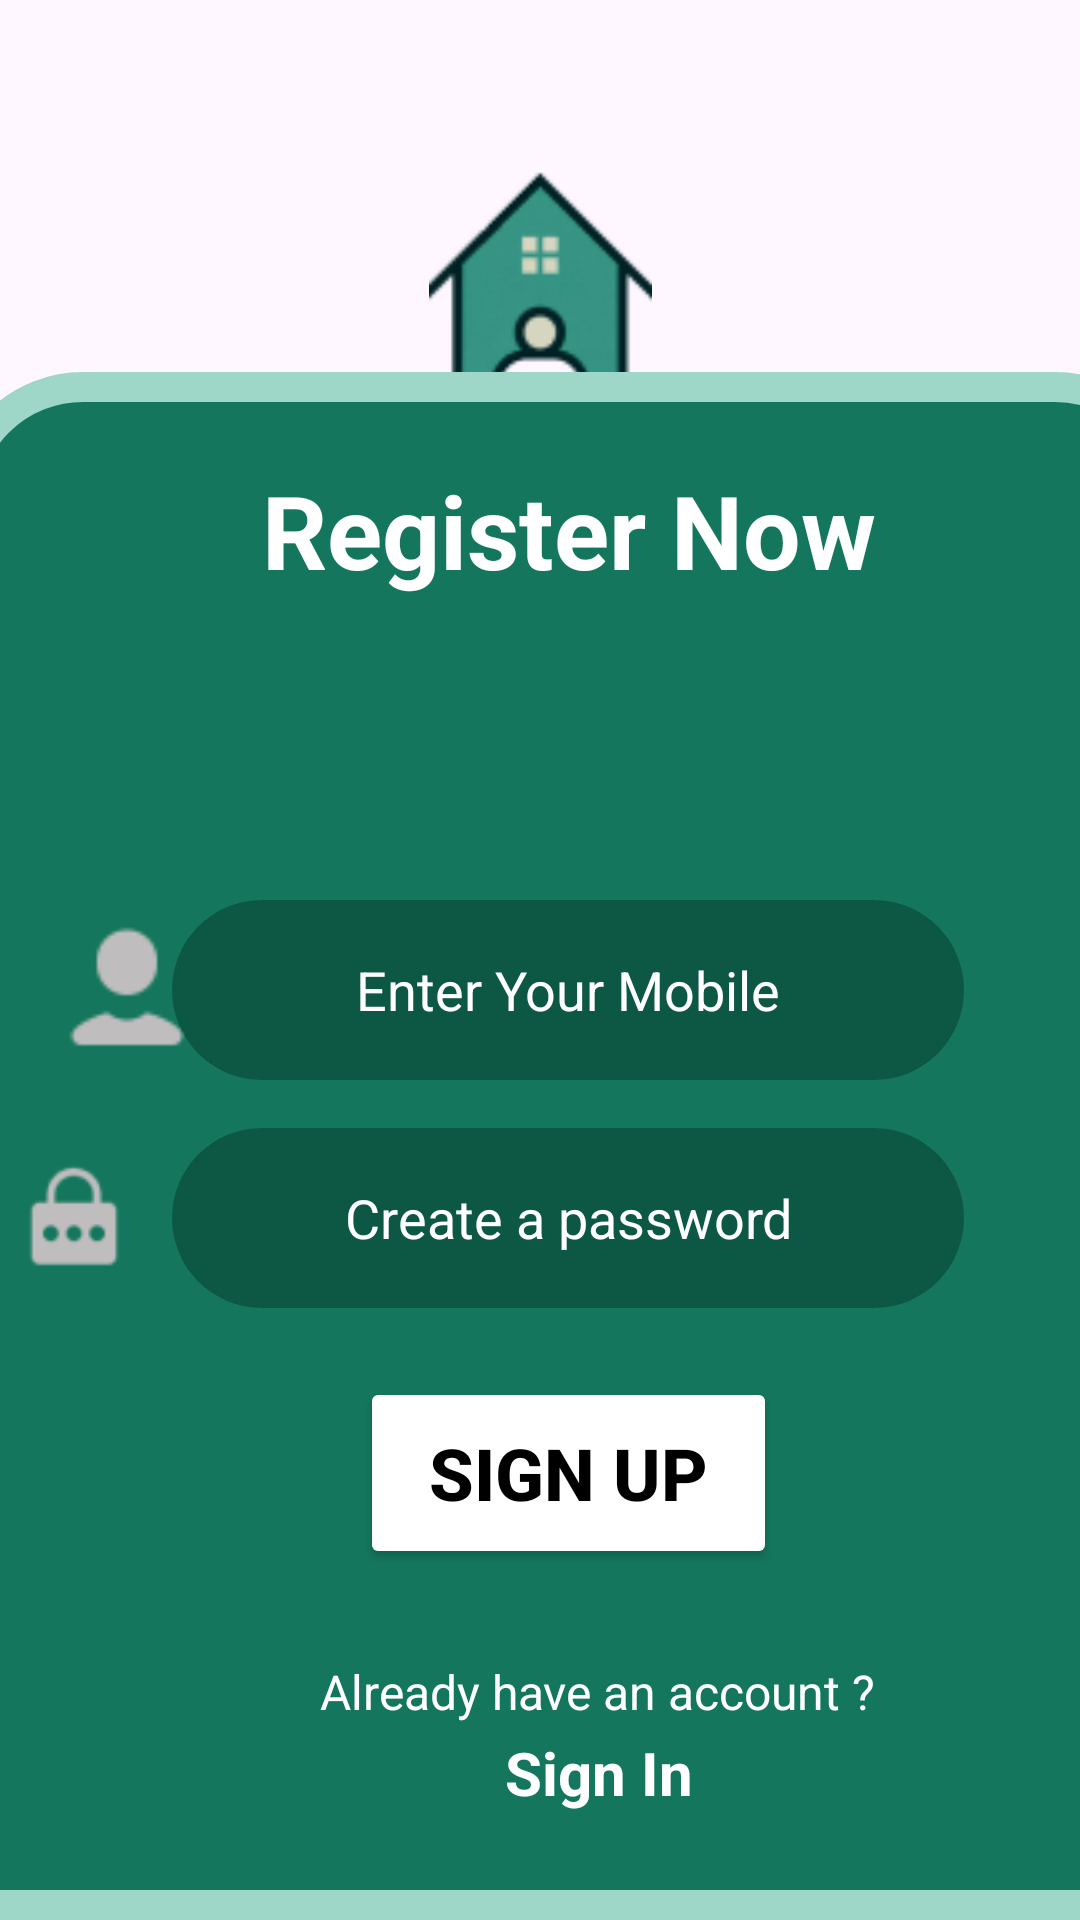

This screen was rendered from an Android layout file. Write that file and the resources it references.
<!-- AndroidManifest.xml: application theme Theme.StayFind -->
<!-- res/layout/activity_signup2.xml -->
<?xml version="1.0" encoding="utf-8"?>
<androidx.constraintlayout.widget.ConstraintLayout xmlns:android="http://schemas.android.com/apk/res/android"
    xmlns:app="http://schemas.android.com/apk/res-auto"
    xmlns:tools="http://schemas.android.com/tools"
    android:id="@+id/main"
    android:layout_width="match_parent"
    android:layout_height="match_parent"
    tools:context=".MainActivity">

    <ImageView
        android:id="@+id/imageView3"
        android:layout_width="99dp"
        android:layout_height="78dp"
        app:layout_constraintBottom_toBottomOf="parent"
        app:layout_constraintEnd_toEndOf="parent"
        app:layout_constraintStart_toStartOf="parent"
        app:layout_constraintTop_toTopOf="parent"
        app:layout_constraintVertical_bias="0.099"
        app:srcCompat="@drawable/ic_home" />

    <ImageView
        android:id="@+id/imageView4"
        android:layout_width="wrap_content"
        android:layout_height="wrap_content"
        app:layout_constraintBottom_toBottomOf="parent"
        app:layout_constraintEnd_toEndOf="@+id/imageView3"
        app:layout_constraintHorizontal_bias="0.508"
        app:layout_constraintStart_toStartOf="@+id/imageView3"
        app:layout_constraintTop_toBottomOf="@+id/imageView3"
        app:layout_constraintVertical_bias="0.0"
        app:srcCompat="@drawable/logoname" />

    <TextView
        android:id="@+id/welcomeText"
        android:layout_width="414dp"
        android:layout_height="516dp"
        android:background="@drawable/green_rectangle"
        android:paddingTop="30dp"
        android:text="Register Now"
        android:textAlignment="center"
        android:textColor="#FFFFFF"
        android:textSize="34sp"
        android:textStyle="bold"
        app:layout_constraintBottom_toBottomOf="parent"
        app:layout_constraintEnd_toEndOf="parent"
        app:layout_constraintHorizontal_bias="0.333"
        app:layout_constraintStart_toStartOf="parent"
        app:layout_constraintTop_toBottomOf="@+id/imageView4"
        app:layout_constraintVertical_bias="1.0" />

    <EditText
        android:id="@+id/password"
        android:layout_width="264dp"
        android:layout_height="60dp"
        android:background="@drawable/input_text"
        android:ems="10"
        android:gravity="center"
        android:hint="Create a password"
        android:inputType="textPassword"
        android:textColorHint="#FFFFFF"
        app:layout_constraintBottom_toBottomOf="@+id/welcomeText"
        app:layout_constraintEnd_toEndOf="@+id/welcomeText"
        app:layout_constraintStart_toStartOf="@+id/welcomeText"
        app:layout_constraintTop_toTopOf="parent"
        app:layout_constraintVertical_bias="0.648" />

    <ImageView
        android:id="@+id/imageView6"
        android:layout_width="60dp"
        android:layout_height="60dp"
        app:layout_constraintBottom_toBottomOf="@+id/welcomeText"
        app:layout_constraintEnd_toEndOf="@+id/welcomeText"
        app:layout_constraintHorizontal_bias="0.034"
        app:layout_constraintStart_toStartOf="@+id/welcomeText"
        app:layout_constraintTop_toTopOf="parent"
        app:layout_constraintVertical_bias="0.648"
        app:srcCompat="@drawable/password" />

    <EditText
        android:id="@+id/mobileNumber"
        android:layout_width="264dp"
        android:layout_height="60dp"
        android:background="@drawable/input_text"
        android:ems="10"
        android:gravity="center"
        android:hint="Enter Your Mobile"
        android:inputType="phone"
        android:textColorHint="#FFFFFF"
        app:layout_constraintBottom_toBottomOf="@+id/welcomeText"
        app:layout_constraintEnd_toEndOf="@+id/welcomeText"
        app:layout_constraintStart_toStartOf="@+id/welcomeText"
        app:layout_constraintTop_toTopOf="parent"
        app:layout_constraintVertical_bias="0.517" />

    <ImageView
        android:id="@+id/imageView7"
        android:layout_width="60dp"
        android:layout_height="60dp"
        app:layout_constraintBottom_toBottomOf="@+id/welcomeText"
        app:layout_constraintEnd_toEndOf="@+id/welcomeText"
        app:layout_constraintHorizontal_bias="0.037"
        app:layout_constraintStart_toStartOf="parent"
        app:layout_constraintTop_toTopOf="parent"
        app:layout_constraintVertical_bias="0.517"
        app:srcCompat="@drawable/username" />

    <Button
        android:id="@+id/signUpButton"
        android:layout_width="139dp"
        android:layout_height="64dp"
        android:backgroundTint="#FFFFFF"
        android:text="Sign Up"
        android:textColor="#000000"
        android:textSize="24sp"
        android:textStyle="bold"
        app:cornerRadius="20dp"
        app:layout_constraintBottom_toBottomOf="@+id/welcomeText"
        app:layout_constraintEnd_toEndOf="@+id/welcomeText"
        app:layout_constraintHorizontal_bias="0.501"
        app:layout_constraintStart_toStartOf="@+id/welcomeText"
        app:layout_constraintTop_toTopOf="parent"
        app:layout_constraintVertical_bias="0.797" />

    <TextView
        android:id="@+id/textView2"
        android:layout_width="wrap_content"
        android:layout_height="wrap_content"
        android:text="Already have an account ?"
        android:textColor="#FFFFFF"
        android:textSize="16sp"
        app:layout_constraintBottom_toBottomOf="@+id/welcomeText"
        app:layout_constraintEnd_toEndOf="@+id/welcomeText"
        app:layout_constraintHorizontal_bias="0.504"
        app:layout_constraintStart_toStartOf="parent"
        app:layout_constraintTop_toBottomOf="@+id/signUpButton"
        app:layout_constraintVertical_bias="0.316" />

    <TextView
        android:id="@+id/signInSub"
        android:layout_width="wrap_content"
        android:layout_height="wrap_content"
        android:text="Sign In"
        android:textColor="#FFFFFF"
        android:textSize="20sp"
        android:textStyle="bold"
        app:layout_constraintBottom_toBottomOf="@+id/welcomeText"
        app:layout_constraintEnd_toEndOf="@+id/welcomeText"
        app:layout_constraintHorizontal_bias="0.504"
        app:layout_constraintStart_toStartOf="parent"
        app:layout_constraintTop_toBottomOf="@+id/signUpButton"
        app:layout_constraintVertical_bias="0.603" />

</androidx.constraintlayout.widget.ConstraintLayout>
<!-- resources referenced by this layout -->
<resources>
  <!-- drawable green_rectangle (drawable) -->
  <?xml version="1.0" encoding="utf-8"?>
  <selector xmlns:android="http://schemas.android.com/apk/res/android">
      <item>
          <shape android:shape="rectangle">
              <solid android:color="@color/colorPrimary" />
              <corners
                  android:topLeftRadius="40dp"
                  android:topRightRadius="40dp" />
              <stroke
                  android:width="10dp"
                  android:color="#9ED7C8" />
          </shape>
      </item>
  </selector>
  <!-- drawable ic_home: png bitmap (drawable, 5284 bytes) -->
  <!-- drawable input_text (drawable) -->
  <?xml version="1.0" encoding="utf-8"?>
  <selector xmlns:android="http://schemas.android.com/apk/res/android">
  <item>
      <shape android:shape="rectangle">
          <corners android:radius="30dp" />
          <solid android:color="#0D5845" />
      </shape>
  </item>
  </selector>
  <!-- drawable logoname: png bitmap (drawable, 1938 bytes) -->
  <!-- drawable password: png bitmap (drawable, 1323 bytes) -->
  <!-- drawable username: png bitmap (drawable, 881 bytes) -->
  <style name="Theme.StayFind" parent="Base.Theme.StayFind" />
  <color name="colorPrimary">#14775D</color>
  <style name="Base.Theme.StayFind" parent="Theme.Material3.DayNight.NoActionBar">
          
          
      </style>
</resources>
